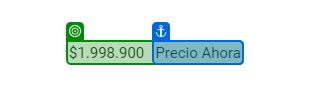
Task: Desarrollo Prueba tecnica Hitts
Workflow: Main

Step 1: get-text from 'Precio Ahora'

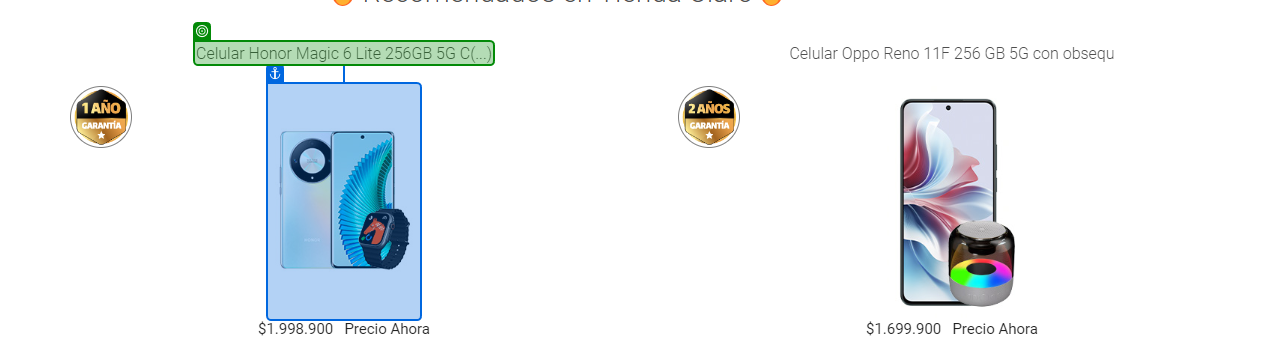
Step 2: get-text from 'Precio Ahora'

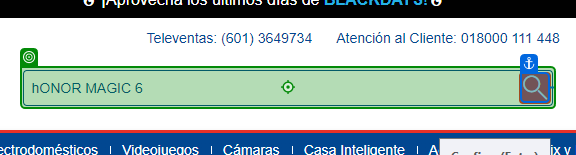
Step 3: type "Honor Magic 6"

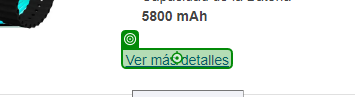
Step 4: click on 'Ver más detalles'

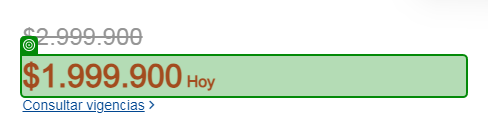
Step 5: get-text from '$[number redacted] Hoy'

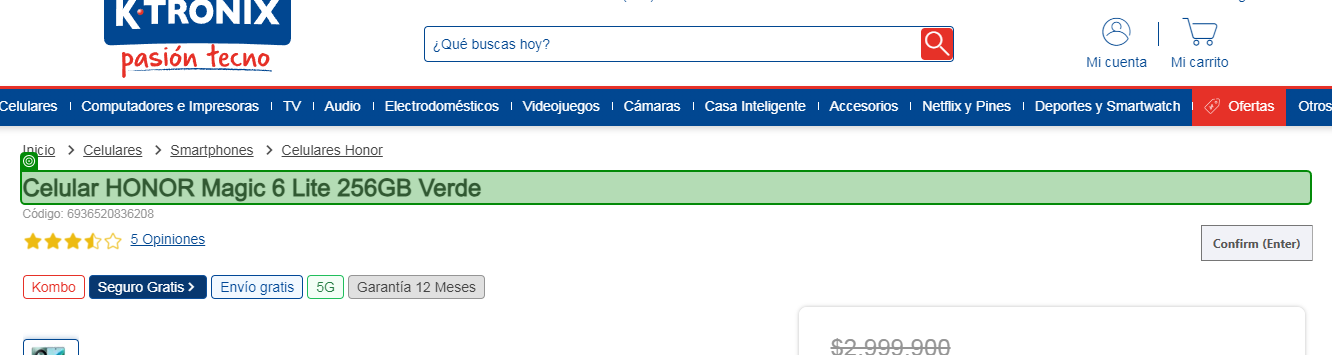
Step 6: get-text from '$[number redacted] Hoy'

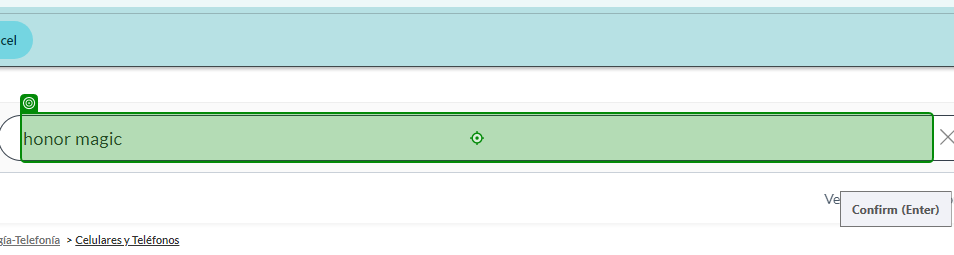
Step 7: type "Honor Magic 6" into 'honor magic'

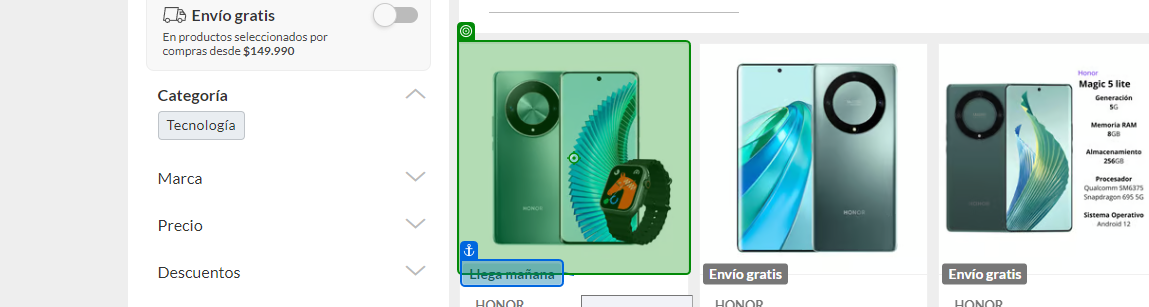
Step 8: click on 'Llega mañana'

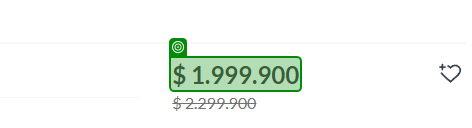
Step 9: get-text from '$ [number redacted]'

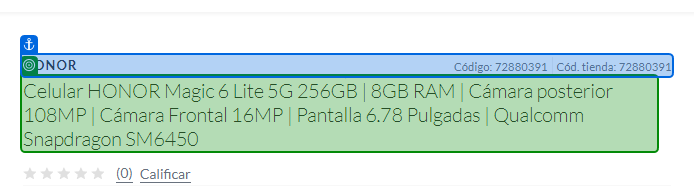
Step 10: get-text from '$ [number redacted]'